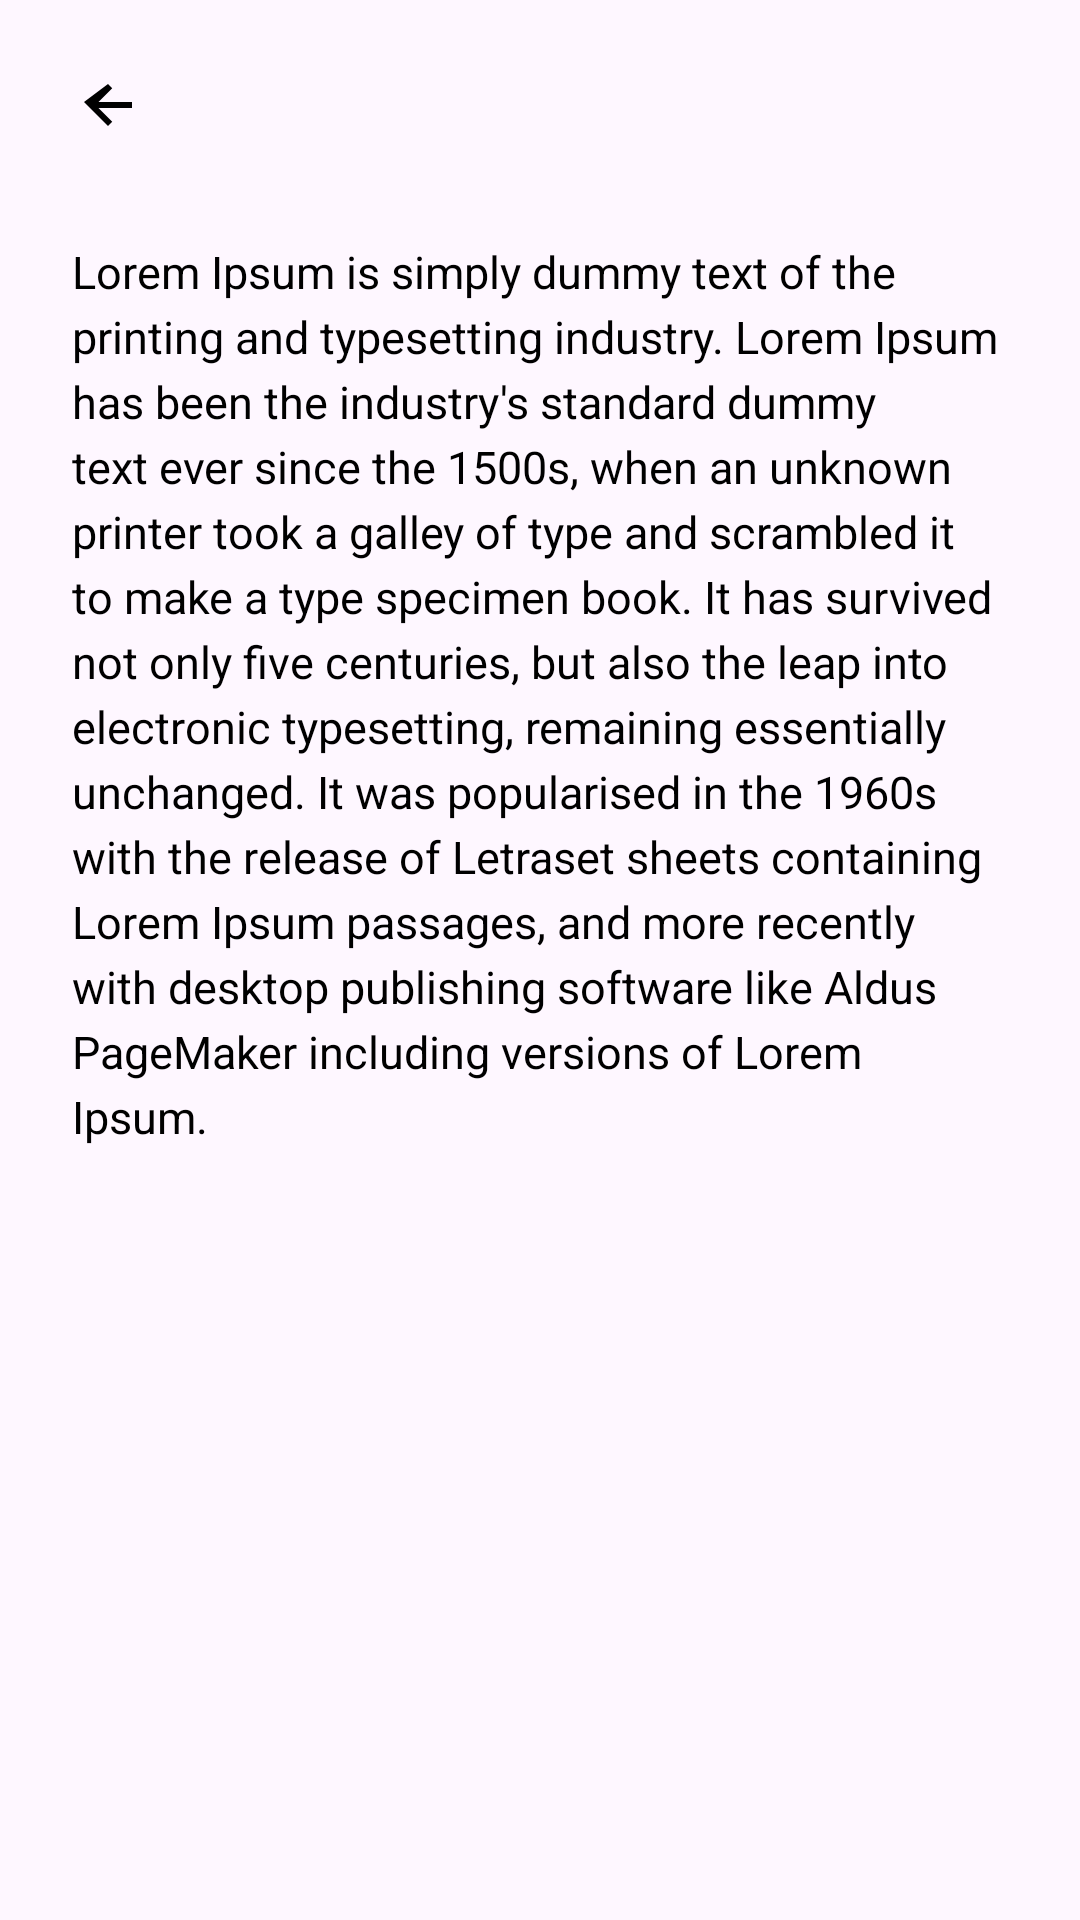

This screen was rendered from an Android layout file. Write that file and the resources it references.
<!-- AndroidManifest.xml: application theme Theme.Quislish -->
<!-- res/layout/fragment_lesson_detail.xml -->
<?xml version="1.0" encoding="utf-8"?>
<RelativeLayout xmlns:android="http://schemas.android.com/apk/res/android"
    xmlns:app="http://schemas.android.com/apk/res-auto"
    xmlns:tools="http://schemas.android.com/tools"
    android:layout_width="match_parent"
    android:layout_height="match_parent"
    android:background="@drawable/bg_gradient_lesson"
    tools:context=".lesson.LessonDetail">


    <LinearLayout
        android:id="@+id/header"
        android:layout_width="match_parent"
        android:layout_height="wrap_content"
        android:orientation="horizontal"
        android:padding="24dp">

        <ImageView
            android:id="@+id/imgViewBack"
            android:layout_width="24dp"
            android:layout_height="24dp"
            android:src="@drawable/ic_back"
            app:tint="#000" />

        <TextView
            android:id="@+id/textViewTitle"
            android:layout_width="wrap_content"
            android:layout_height="wrap_content"
            android:layout_marginStart="12dp"
            android:textStyle="bold"
            android:textSize="24sp"
            android:textColor="#000000"/>
    </LinearLayout>


    <ScrollView
        android:layout_width="match_parent"
        android:layout_height="match_parent"
        android:layout_below="@id/header"
        android:paddingStart="24dp"
        android:paddingEnd="24dp"
        android:paddingBottom="24dp">

        <TextView
            android:id="@+id/textViewContent"
            android:layout_width="match_parent"
            android:layout_height="wrap_content"
            android:text="Lorem Ipsum is simply dummy text of the printing and typesetting industry. Lorem Ipsum has been the industry's standard dummy text ever since the 1500s, when an unknown printer took a galley of type and scrambled it to make a type specimen book. It has survived not only five centuries, but also the leap into electronic typesetting, remaining essentially unchanged. It was popularised in the 1960s with the release of Letraset sheets containing Lorem Ipsum passages, and more recently with desktop publishing software like Aldus PageMaker including versions of Lorem Ipsum."
            android:textColor="#000000"
            android:textSize="15sp"
            android:lineSpacingExtra="4dp"/>
    </ScrollView>

</RelativeLayout>
<!-- resources referenced by this layout -->
<resources>
  <!-- drawable bg_gradient_lesson (drawable) -->
  <?xml version="1.0" encoding="utf-8"?>
  <gradient xmlns:android="http://schemas.android.com/apk/res/android"
      android:startColor="#B64DFB"
      android:endColor="#E0B4FF"
      android:angle="270" />
  <!-- drawable ic_back (drawable) -->
  <?xml version="1.0" encoding="utf-8"?>
  <vector xmlns:android="http://schemas.android.com/apk/res/android"
      android:width="24dp"
      android:height="24dp"
      android:viewportWidth="24"
      android:viewportHeight="24">
  
      <path
          android:fillColor="#000"
          android:pathData="M12,4l1.41,1.41L8.83,10H20v2H8.83l4.58,4.59L12,18l-8,-8z"/>
  </vector>
  <style name="Theme.Quislish" parent="Base.Theme.Quislish" />
  <style name="Base.Theme.Quislish" parent="Theme.Material3.DayNight.NoActionBar">
  
          
          
      </style>
</resources>
